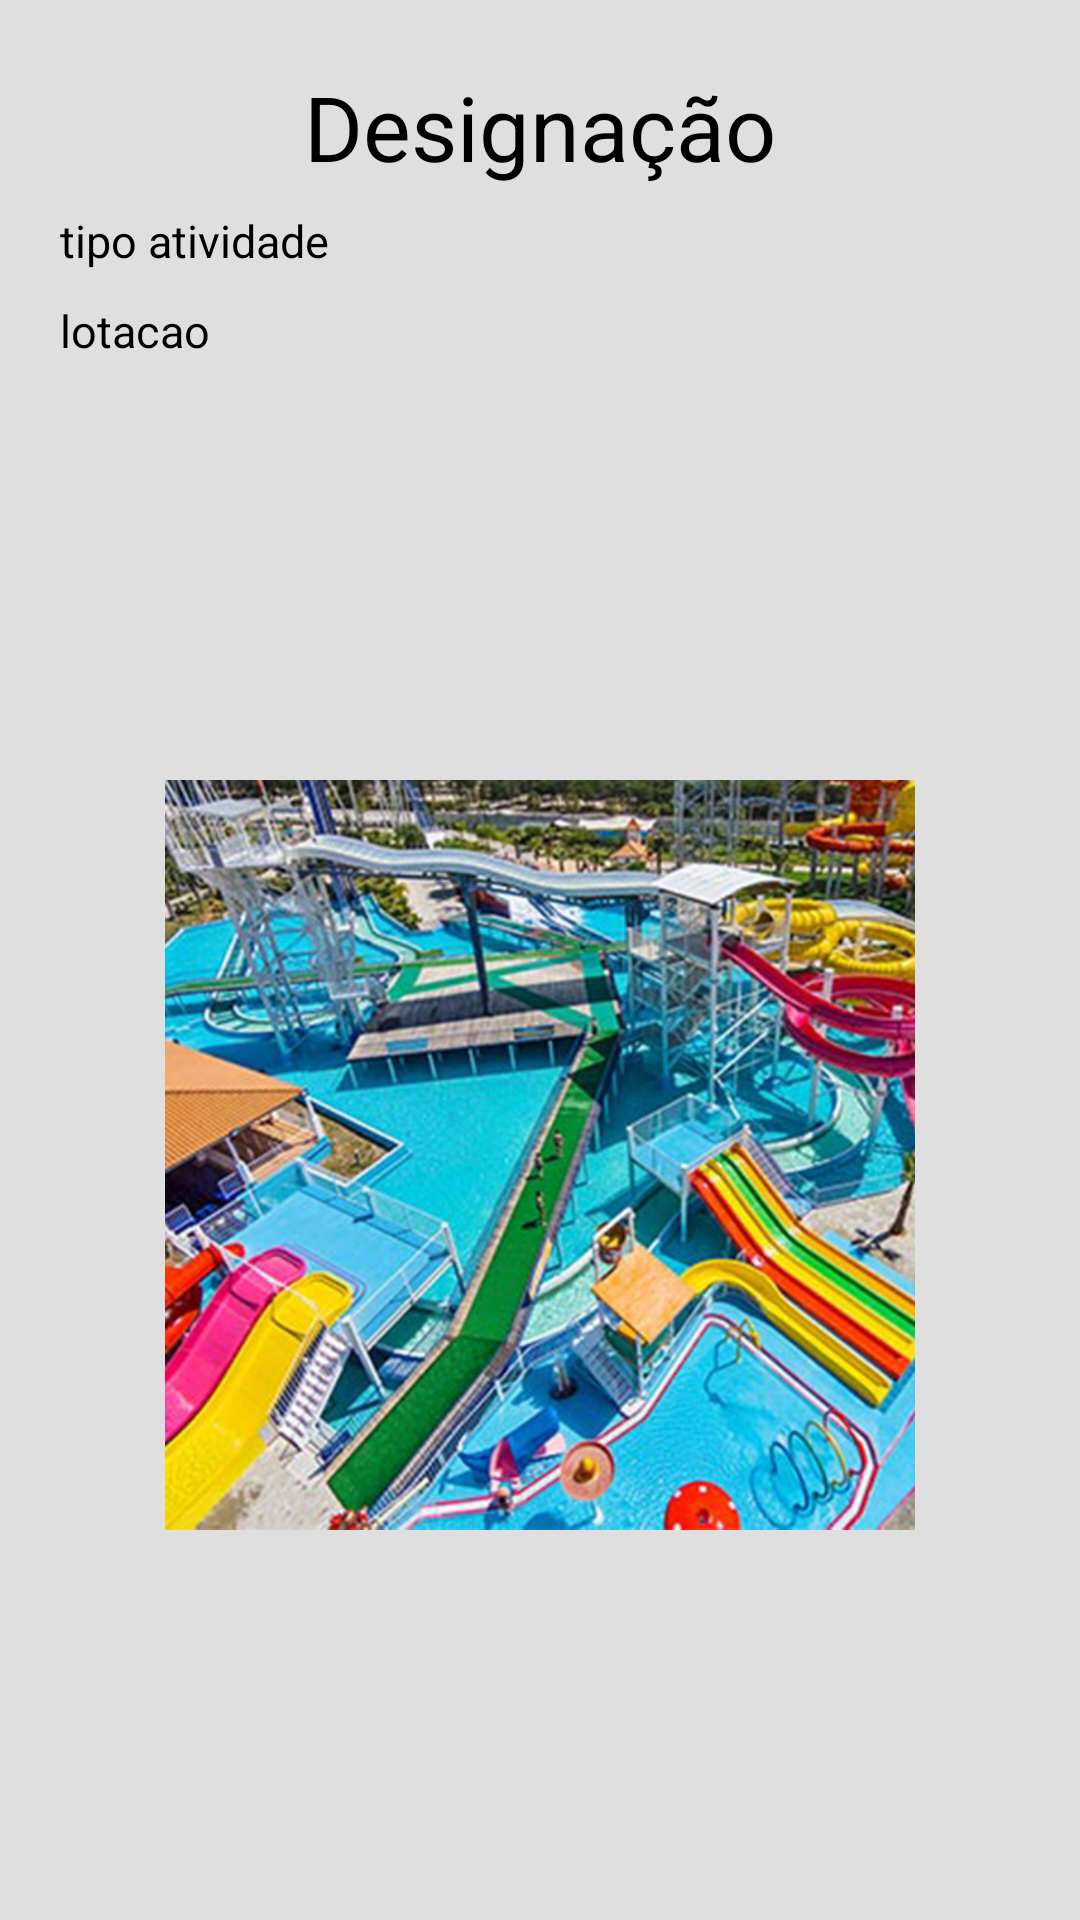

This screen was rendered from an Android layout file. Write that file and the resources it references.
<!-- AndroidManifest.xml: application theme Theme.ParkJoy -->
<!-- res/layout/activity_atividades_detail.xml -->
<?xml version="1.0" encoding="utf-8"?>
<LinearLayout xmlns:android="http://schemas.android.com/apk/res/android"
    xmlns:app="http://schemas.android.com/apk/res-auto"
    xmlns:tools="http://schemas.android.com/tools"
    android:id="@+id/lvactivity"
    android:layout_width="match_parent"
    android:layout_height="match_parent"
    android:background="#dfdfdf"
    android:orientation="vertical"
    tools:context=".Views.AtividadesDetailActivity">


    <Space
        android:layout_width="wrap_content"
        android:layout_height="10dp" />

    <FrameLayout
        android:layout_width="match_parent"
        android:layout_height="match_parent">

        <TextView
            android:id="@+id/tv_designacao_act_det"
            android:layout_width="wrap_content"
            android:layout_height="wrap_content"
            android:layout_gravity="center_horizontal"
            android:layout_marginTop="12dp"
            android:elevation="30dp"
            android:text="@string/designacao_activity"
            android:textColor="@android:color/black"
            android:textSize="30sp" />

        <TextView
            android:id="@+id/tv_tipo_atividade_act_det"
            android:layout_width="wrap_content"
            android:layout_height="wrap_content"
            android:layout_marginTop="60dp"
            android:layout_marginStart="20dp"
            android:elevation="20dp"
            android:text="@string/tipo_activity"
            android:textColor="@android:color/black"
            android:textSize="15sp" />


        <TextView
            android:id="@+id/tv_lotacao_act_det"
            android:layout_width="wrap_content"
            android:layout_height="wrap_content"
            android:layout_marginTop="90dp"
            android:layout_marginStart="20dp"
            android:elevation="20dp"
            android:text="@string/lotacao_activity"
            android:textColor="@android:color/black"
            android:textSize="15sp" />


        <ImageView
            android:id="@+id/iv_QRcode_atv_det"
            android:layout_width="250dp"
            android:layout_height="250dp"
            android:layout_gravity="center_horizontal"
            android:layout_marginTop="250dp"
            android:src="@drawable/wa500x500" />

    </FrameLayout>


</LinearLayout>
<!-- resources referenced by this layout -->
<resources>
  <!-- drawable wa500x500: png bitmap (drawable, 614424 bytes) -->
  <string name="designacao_activity">Designação</string>
  <string name="lotacao_activity">lotacao</string>
  <string name="tipo_activity">tipo atividade</string>
  <style name="Theme.ParkJoy" parent="Theme.MaterialComponents.DayNight.DarkActionBar">
          
          <item name="colorPrimary">@color/purple_500</item>
          <item name="colorPrimaryVariant">@color/purple_700</item>
          <item name="colorOnPrimary">@color/white</item>
          
          <item name="colorSecondary">@color/teal_200</item>
          <item name="colorSecondaryVariant">@color/teal_700</item>
          <item name="colorOnSecondary">@color/black</item>
          
          <item name="android:statusBarColor" tools:targetApi="l">?attr/colorPrimaryVariant</item>
          
  
      </style>
  <!-- not gathered from this repository: default colours our renderer supplied (Android Studio template values) -->
  <color name="purple_500">#FF6200EE</color>
  <color name="purple_700">#FF3700B3</color>
  <color name="teal_200">#FF03DAC5</color>
  <color name="teal_700">#FF018786</color>
  <color name="black">#FF000000</color>
  <color name="white">#FFFFFFFF</color>
</resources>
